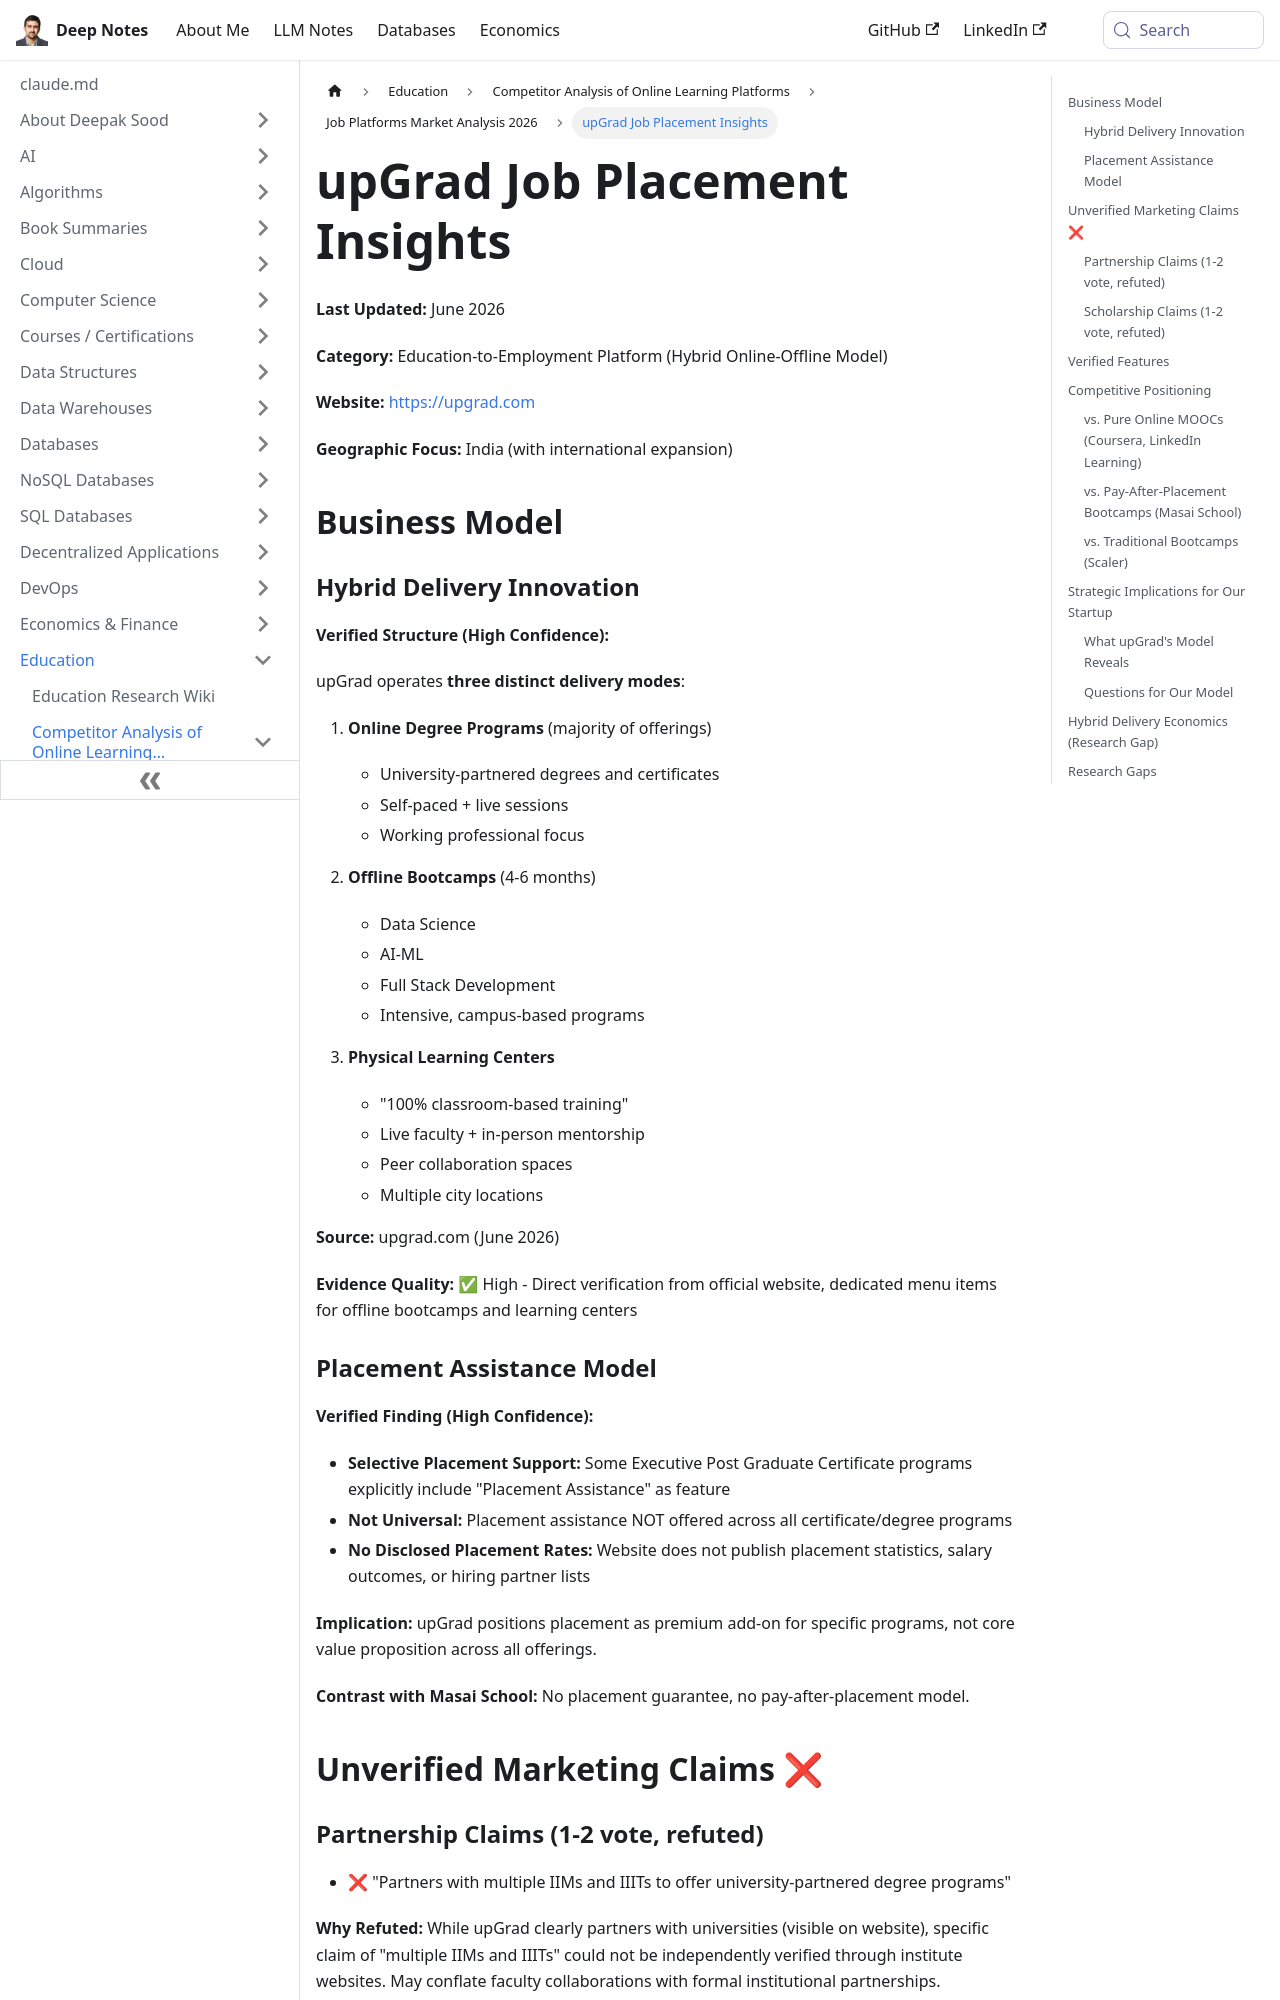

repository: deepaksood619/deepaksood619.github.io · page: education/competitors/job-platforms/upgrad-job-placement-analysis/index.html · generator: docusaurus

---
slug: /education/competitors/job-platforms/upgrad-job-placement-analysis
title: upGrad Job Placement Insights
description: Explore upGrad's hybrid education model and its effective job placement analysis for aspiring professionals in India.
created: 2026-06-08
updated: 2026-06-08
---
**Last Updated:** June 2026

**Category:** Education-to-Employment Platform (Hybrid Online-Offline Model)

**Website:** https://upgrad.com

**Geographic Focus:** India (with international expansion)

## Business Model

### Hybrid Delivery Innovation

**Verified Structure (High Confidence):**

upGrad operates **three distinct delivery modes**:

1. **Online Degree Programs** (majority of offerings)
   - University-partnered degrees and certificates
   - Self-paced + live sessions
   - Working professional focus

2. **Offline Bootcamps** (4-6 months)
   - Data Science
   - AI-ML
   - Full Stack Development
   - Intensive, campus-based programs

3. **Physical Learning Centers**
   - "100% classroom-based training"
   - Live faculty + in-person mentorship
   - Peer collaboration spaces
   - Multiple city locations

**Source:** upgrad.com (June 2026)

**Evidence Quality:** ✅ High - Direct verification from official website, dedicated menu items for offline bootcamps and learning centers

### Placement Assistance Model

**Verified Finding (High Confidence):**

- **Selective Placement Support:** Some Executive Post Graduate Certificate programs explicitly include "Placement Assistance" as feature
- **Not Universal:** Placement assistance NOT offered across all certificate/degree programs
- **No Disclosed Placement Rates:** Website does not publish placement statistics, salary outcomes, or hiring partner lists

**Implication:** upGrad positions placement as premium add-on for specific programs, not core value proposition across all offerings.

**Contrast with Masai School:** No placement guarantee, no pay-after-placement model.

## Unverified Marketing Claims ❌

### Partnership Claims (1-2 vote, refuted)

- ❌ "Partners with multiple IIMs and IIITs to offer university-partnered degree programs"

**Why Refuted:** While upGrad clearly partners with universities (visible on website), specific claim of "multiple IIMs and IIITs" could not be independently verified through institute websites. May conflate faculty collaborations with formal institutional partnerships.
